Run: headless pygame with SDL's dummy video driver; simulated clock (each Clock.tick advances the game by its frame time, no real sleeping); random seed 0; keys injected as events and as key.get_pressed() state; no mouse input.
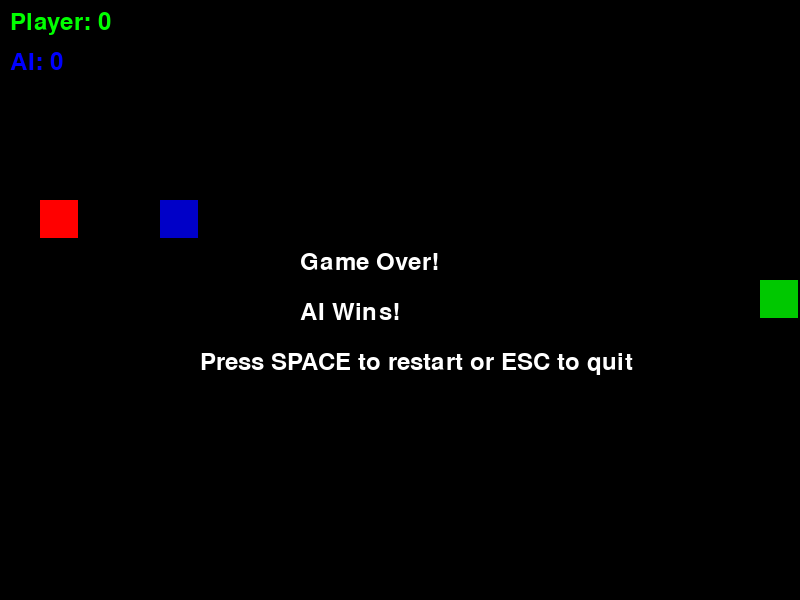
Frame 1 of 4 · flips 1–60 · no input
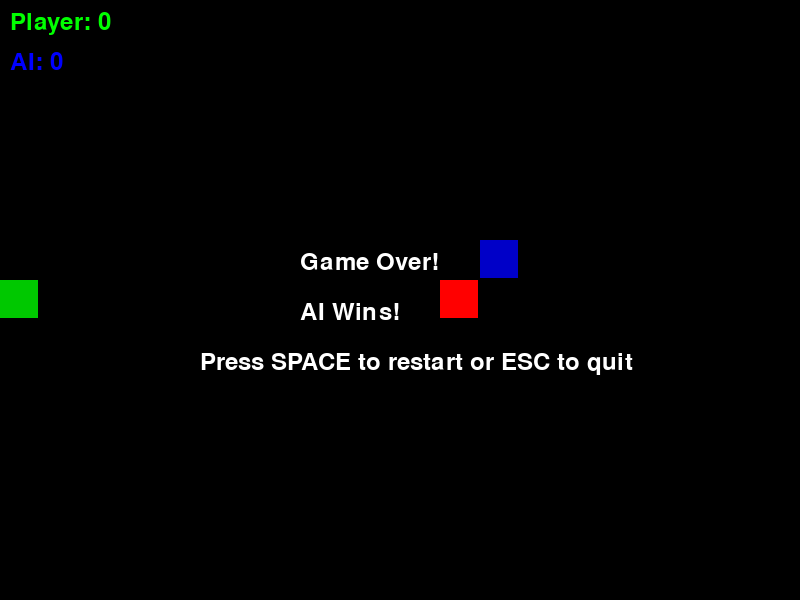
Frame 2 of 4 · flips 61–180 · tapped SPACE, RETURN · held RIGHT (→), D
Frame 3 of 4 · flips 181–300 · held DOWN (↓), S · screen unchanged from frame 2, image omitted
Frame 4 of 4 · flips 301–420 · held LEFT (←), A, UP (↑), W · screen unchanged from frame 3, image omitted

The pygame program that drew these frames:

import pygame
import random
import sys
import math
from collections import deque
import copy

# Initialize Pygame
pygame.init()

# Constants
WINDOW_WIDTH = 800
WINDOW_HEIGHT = 600
GRID_SIZE = 40
GRID_WIDTH = WINDOW_WIDTH // GRID_SIZE
GRID_HEIGHT = WINDOW_HEIGHT // GRID_SIZE

# Colors
BLACK = (0, 0, 0)
WHITE = (255, 255, 255)
RED = (255, 0, 0)
GREEN = (0, 255, 0)
BLUE = (0, 0, 255)
DARK_GREEN = (0, 200, 0)
DARK_BLUE = (0, 0, 200)

# Set up the display
screen = pygame.display.set_mode((WINDOW_WIDTH, WINDOW_HEIGHT))
pygame.display.set_caption('Snake vs Snake with Minimax AI')

# Directional constants
UP = (0, -1)
DOWN = (0, 1)
LEFT = (-1, 0)
RIGHT = (1, 0)
DIRECTIONS = [UP, DOWN, LEFT, RIGHT]

class Snake:
    def __init__(self, start_pos, color, dark_color):
        self.positions = [start_pos]
        self.direction = random.choice([LEFT, RIGHT])
        self.color = color
        self.dark_color = dark_color
        self.alive = True
        self.score = 0
        self.last_direction = self.direction

    def clone(self):
        new_snake = Snake(self.positions[0], self.color, self.dark_color)
        new_snake.positions = self.positions.copy()
        new_snake.direction = self.direction
        new_snake.last_direction = self.last_direction
        new_snake.alive = self.alive
        new_snake.score = self.score
        return new_snake

    def get_head_position(self):
        return self.positions[0]

    def set_direction(self, new_direction):
        if (new_direction[0] != -self.last_direction[0] or 
            new_direction[1] != -self.last_direction[1]):
            self.direction = new_direction

    def update(self, opponent_positions):
        if not self.alive:
            return False

        cur = self.get_head_position()
        x, y = self.direction
        new = (cur[0] + x, cur[1] + y)
        
        if (new[0] < 0 or new[0] >= GRID_WIDTH or 
            new[1] < 0 or new[1] >= GRID_HEIGHT):
            self.alive = False
            return False

        if (new in self.positions[1:] or 
            new in opponent_positions):
            self.alive = False
            return False
        
        self.positions.insert(0, new)
        self.positions.pop()
        self.last_direction = self.direction
        return True

    def grow(self):
        self.positions.append(self.positions[-1])
        self.score += 1

    def render(self, surface):
        for i, p in enumerate(self.positions):
            color = self.dark_color if i == 0 else self.color
            pygame.draw.rect(surface, color, 
                           (p[0] * GRID_SIZE, p[1] * GRID_SIZE, 
                            GRID_SIZE - 2, GRID_SIZE - 2))

class Food:
    def __init__(self):
        self.position = (0, 0)
        self.color = RED

    def randomize_position(self, snake1_pos, snake2_pos):
        available_positions = [
            (x, y) for x in range(GRID_WIDTH) for y in range(GRID_HEIGHT)
            if (x, y) not in snake1_pos and (x, y) not in snake2_pos
        ]
        if available_positions:
            self.position = random.choice(available_positions)
            return True
        return False

    def render(self, surface):
        pygame.draw.rect(surface, self.color,
                        (self.position[0] * GRID_SIZE,
                         self.position[1] * GRID_SIZE,
                         GRID_SIZE - 2, GRID_SIZE - 2))

def evaluate_position(snake_ai, snake_player, food):
    if not snake_ai.alive:
        return -1000
    if not snake_player.alive:
        return 1000
    
    ai_head = snake_ai.get_head_position()
    player_head = snake_player.get_head_position()
    ai_food_dist = abs(ai_head[0] - food.position[0]) + abs(ai_head[1] - food.position[1])
    player_food_dist = abs(player_head[0] - food.position[0]) + abs(player_head[1] - food.position[1])
    
    score = player_food_dist - ai_food_dist
    
    ai_spaces = count_reachable_spaces(ai_head, snake_ai.positions + snake_player.positions)
    score += ai_spaces * 2
    
    return score

def count_reachable_spaces(start, blocked_positions):
    visited = set()
    queue = deque([start])
    
    while queue:
        pos = queue.popleft()
        if pos in visited:
            continue
        visited.add(pos)
        
        for direction in DIRECTIONS:
            new_pos = (pos[0] + direction[0], pos[1] + direction[1])
            if (0 <= new_pos[0] < GRID_WIDTH and 
                0 <= new_pos[1] < GRID_HEIGHT and 
                new_pos not in blocked_positions and 
                new_pos not in visited):
                queue.append(new_pos)
    
    return len(visited)

def get_valid_moves(snake):
    return [d for d in DIRECTIONS if d[0] != -snake.last_direction[0] or d[1] != -snake.last_direction[1]]

def simulate_move(snake, direction, opponent_positions):
    new_snake = snake.clone()
    new_snake.direction = direction
    new_snake.update(opponent_positions)
    return new_snake

def minimax(snake_ai, snake_player, food, depth, alpha, beta, maximizing_player):
    if depth == 0 or not snake_ai.alive or not snake_player.alive:
        return evaluate_position(snake_ai, snake_player, food)
    
    if maximizing_player:
        max_eval = -math.inf
        for direction in get_valid_moves(snake_ai):
            new_snake_ai = simulate_move(snake_ai, direction, snake_player.positions)
            if new_snake_ai.alive:
                eval = minimax(new_snake_ai, snake_player, food, depth - 1, alpha, beta, False)
                max_eval = max(max_eval, eval)
                alpha = max(alpha, eval)
                if beta <= alpha:
                    break
        return max_eval
    else:
        min_eval = math.inf
        for direction in get_valid_moves(snake_player):
            new_snake_player = simulate_move(snake_player, direction, snake_ai.positions)
            if new_snake_player.alive:
                eval = minimax(snake_ai, new_snake_player, food, depth - 1, alpha, beta, True)
                min_eval = min(min_eval, eval)
                beta = min(beta, eval)
                if beta <= alpha:
                    break
        return min_eval

def get_best_move(snake_ai, snake_player, food):
    best_score = -math.inf
    best_move = snake_ai.direction
    
    for direction in get_valid_moves(snake_ai):
        new_snake_ai = simulate_move(snake_ai, direction, snake_player.positions)
        if new_snake_ai.alive:
            score = minimax(new_snake_ai, snake_player, food, 2, -math.inf, math.inf, False)
            if score > best_score:
                best_score = score
                best_move = direction
    
    return best_move

def main():
    clock = pygame.time.Clock()
    font = pygame.font.Font(None, 36)
    
    snake_player = Snake((GRID_WIDTH // 4, GRID_HEIGHT // 2), GREEN, DARK_GREEN)
    snake_ai = Snake((3 * GRID_WIDTH // 4, GRID_HEIGHT // 2), BLUE, DARK_BLUE)
    food = Food()
    food.randomize_position(snake_player.positions, snake_ai.positions)
    
    running = True
    game_over = False
    
    while running:
        for event in pygame.event.get():
            if event.type == pygame.QUIT:
                running = False
            elif event.type == pygame.KEYDOWN:
                if event.key == pygame.K_ESCAPE:
                    running = False
                elif not game_over:
                    if event.key == pygame.K_UP:
                        snake_player.set_direction(UP)
                    elif event.key == pygame.K_DOWN:
                        snake_player.set_direction(DOWN)
                    elif event.key == pygame.K_LEFT:
                        snake_player.set_direction(LEFT)
                    elif event.key == pygame.K_RIGHT:
                        snake_player.set_direction(RIGHT)
                elif event.key == pygame.K_SPACE:
                    snake_player = Snake((GRID_WIDTH // 4, GRID_HEIGHT // 2), GREEN, DARK_GREEN)
                    snake_ai = Snake((3 * GRID_WIDTH // 4, GRID_HEIGHT // 2), BLUE, DARK_BLUE)
                    food.randomize_position(snake_player.positions, snake_ai.positions)
                    game_over = False
        
        if not game_over:
            if snake_ai.alive:
                snake_ai.direction = get_best_move(snake_ai, snake_player, food)
            
            snake_player.update(snake_ai.positions)
            snake_ai.update(snake_player.positions)
            
            if snake_player.get_head_position() == food.position:
                snake_player.grow()
                if not food.randomize_position(snake_player.positions, snake_ai.positions):
                    game_over = True
            if snake_ai.get_head_position() == food.position:
                snake_ai.grow()
                if not food.randomize_position(snake_player.positions, snake_ai.positions):
                    game_over = True
            
            if not snake_player.alive or not snake_ai.alive:
                game_over = True
        
        screen.fill(BLACK)
        snake_player.render(screen)
        snake_ai.render(screen)
        food.render(screen)
        
        player_score = font.render(f'Player: {snake_player.score}', True, GREEN)
        ai_score = font.render(f'AI: {snake_ai.score}', True, BLUE)
        screen.blit(player_score, (10, 10))
        screen.blit(ai_score, (10, 50))
        
        if game_over:
            game_over_text = font.render('Game Over!', True, WHITE)
            winner_text = font.render(
                'Player Wins!' if not snake_ai.alive else 'AI Wins!' if not snake_player.alive else 'Draw!',
                True, WHITE
            )
            restart_text = font.render('Press SPACE to restart or ESC to quit', True, WHITE)
            screen.blit(game_over_text, (WINDOW_WIDTH//2 - 100, WINDOW_HEIGHT//2 - 50))
            screen.blit(winner_text, (WINDOW_WIDTH//2 - 100, WINDOW_HEIGHT//2))
            screen.blit(restart_text, (WINDOW_WIDTH//2 - 200, WINDOW_HEIGHT//2 + 50))
        
        pygame.display.update()
        clock.tick(8)
    
    pygame.quit()
    sys.exit()

if __name__ == '__main__':
    main()
